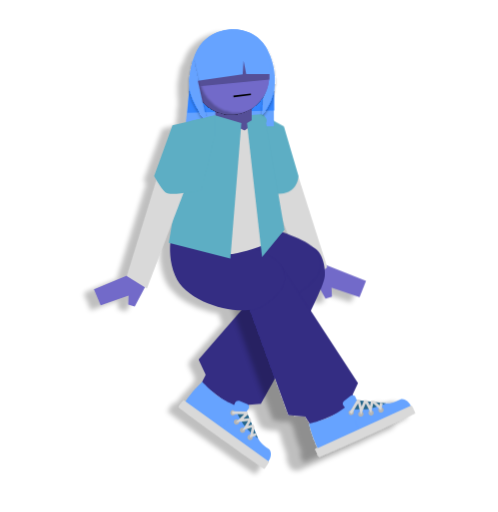
t = 0.00 s
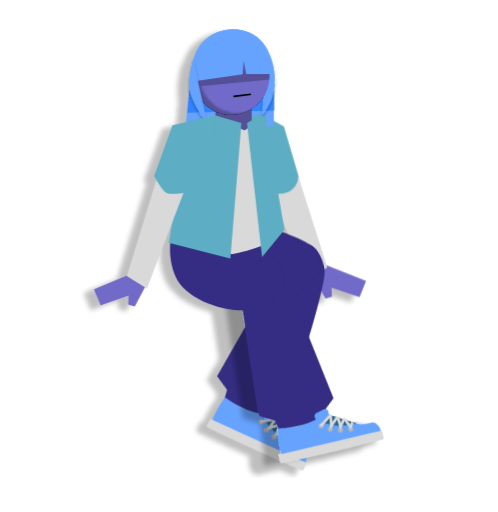
t = 0.50 s
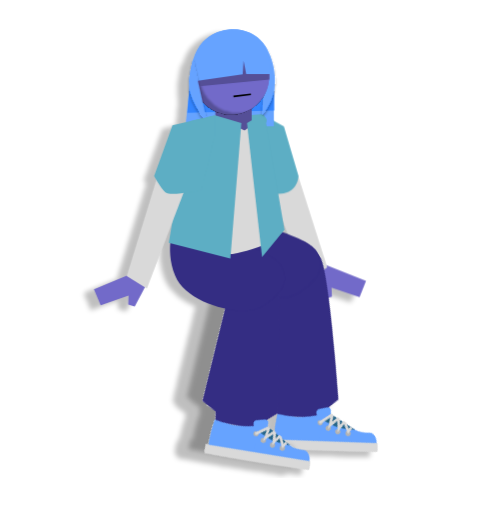
t = 1.50 s
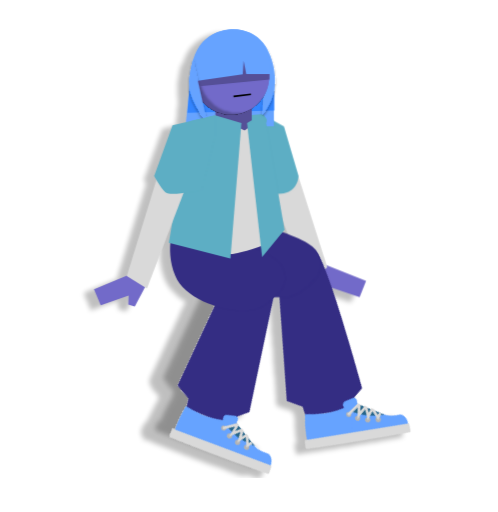
t = 2.00 s
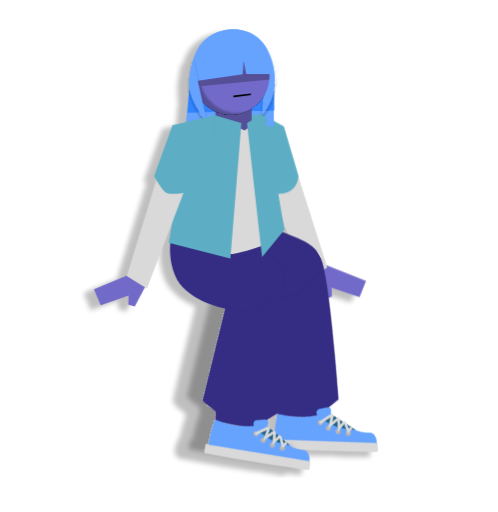
t = 2.50 s
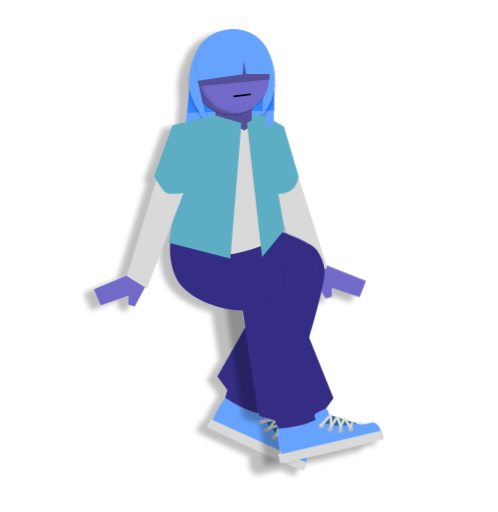
t = 3.50 s

The animated SVG that drew these frames (rendered in a browser with its animation timeline set to each time). Animation: 2 CSS @keyframes rules; one cycle of 4.01 s, repeats indefinitely.

<svg width="392" height="403" viewBox="0 0 392 403" fill="none" xmlns="http://www.w3.org/2000/svg">
<style>
#Group_166 {
	width: 137.31px;
	height: 149.92px;
	animation: 4.01s linear 0s infinite normal forwards running Group_166;
	transform-box: fill-box;
	transform-origin: 16% 0%;
}
@keyframes Group_166 {
	0% {
		transform: rotate(0deg);
	}
	49.88% {
		transform: rotate(45deg);
	}
	99.75% {
		transform: rotate(0deg);
	}
	100% {
		transform: rotate(0deg);
	}
}
#Group_167 {
	width: 115.28px;
	height: 174.36px;
	animation: 4.01s linear 0s infinite normal forwards running Group_167;
	transform-box: fill-box;
	transform-origin: 78% 12%;
}
@keyframes Group_167 {
	0% {
		transform: rotate(0deg);
	}
	49.88% {
		transform: rotate(-45deg);
	}
	100% {
		transform: rotate(0deg);
	}
}
</style>
<g id="Frame 155">
<g id="Person" filter="url(#filter0_d_537_119)">
<g id="Right Arm">
<path id="Right Hand" d="M288.105 221.157L252.456 206.875L245.862 216.284L256.203 235.113L261.325 233.489L260.938 226.351L283.018 233.852L288.105 221.157Z" fill="#726AC9"/>
<path id="Right Arm_2" d="M234.524 137.768L211.975 146.044L240.857 221.959L257.602 210.513L234.524 137.768Z" fill="#D9D9D9"/>
<path id="Right Sleeve" d="M223.469 99.3818L206.994 90.3506L195.231 105.555L202.855 149.978C202.855 149.978 219.013 154.886 226.98 151.077C234.947 147.268 234.947 138.455 234.947 138.455L223.469 99.3818Z" fill="#5DAEC4"/>
</g>
<g id="Group_167">
<path id="Rectangle 642" d="M210.966 219.961C210.966 219.961 239.748 183.294 250.835 198.079C255.386 204.148 256.535 214.293 255.274 219.423C250.566 238.574 205.517 317.756 205.517 317.756L195.893 318.517L187.777 323.713L158.396 301.839L161.936 294.935L156.296 282.894L210.966 219.961Z" fill="#342D83"/>
<g id="Right Shoe">
<g id="Rectangle 279">
<path id="Vector" d="M159.122 300.556C159.122 300.556 166.93 308.773 173.495 313.066C180.152 317.419 192.345 322.131 192.345 322.131L175.975 344.863C175.975 344.863 152.51 327.74 143.381 321.166C147.136 311.788 159.122 300.556 159.122 300.556Z" fill="#66A3FF"/>
<path id="Vector_2" d="M192.345 322.131C192.345 322.131 198.004 332.757 201.982 342.497C204.148 347.801 206.304 349.492 211.371 353.141C216.439 356.79 210.318 369.658 203.411 364.684C196.505 359.711 182.003 349.268 172.874 342.694C174.029 331.554 192.345 322.131 192.345 322.131Z" fill="#66A3FF"/>
</g>
<path id="Rectangle 285" d="M192 319.143L203.158 345.056C203.158 345.056 195.997 339.701 192.561 335.286C189.252 331.033 185.679 323.327 185.679 323.327L192 319.143Z" fill="#266589"/>
<path id="Rectangle 283" d="M144.479 314.823L211.882 363.362C211.882 363.362 208.689 368.803 207.872 368.929C207.056 369.056 140.438 321.617 140.47 320.391C140.502 319.165 144.479 314.823 144.479 314.823Z" fill="#D9D9D9"/>
</g>
<path id="Ellipse 69" d="M184.919 333.782C185.87 334.466 187.195 334.251 187.88 333.3C188.564 332.349 188.349 331.024 187.398 330.34C186.448 329.655 185.122 329.871 184.438 330.821C183.753 331.772 183.969 333.097 184.919 333.782Z" fill="#B4B4B4"/>
<path id="Ellipse 72" d="M182.166 326.568C183.117 327.253 184.442 327.037 185.127 326.087C185.811 325.136 185.595 323.811 184.645 323.126C183.694 322.442 182.369 322.657 181.684 323.608C181 324.558 181.216 325.884 182.166 326.568Z" fill="#B4B4B4"/>
<path id="Ellipse 70" d="M189.685 340.29C190.636 340.975 191.961 340.759 192.646 339.809C193.33 338.858 193.115 337.533 192.164 336.848C191.214 336.164 189.888 336.379 189.204 337.33C188.519 338.281 188.735 339.606 189.685 340.29Z" fill="#B4B4B4"/>
<path id="Ellipse 71" d="M195.601 345.911C196.552 346.595 197.877 346.379 198.562 345.429C199.246 344.478 199.031 343.153 198.08 342.468C197.13 341.784 195.804 342 195.12 342.95C194.435 343.901 194.651 345.226 195.601 345.911Z" fill="#B4B4B4"/>
<path id="Rectangle 284" d="M185.067 316.879C185.586 315.619 187.02 315.008 188.288 315.509L194.502 317.962C196.026 318.564 196.566 320.447 195.591 321.764L194.334 323.461C193.824 324.151 192.994 324.53 192.138 324.464L185.678 323.963C183.99 323.832 182.921 322.094 183.565 320.528L185.067 316.879Z" fill="#66A3FF"/>
<path id="Vector 24" d="M182.753 324.752L193.818 324.969L194.116 325.689L188.581 330.999L196.341 330.053L196.712 330.942L192.976 336.929L198.706 335.14L199.252 336.272L197.969 342.905L201.765 341.822" stroke="#D9D9D9" stroke-width="2.0775"/>
</g>
<path id="Right Thigh" d="M169.221 168.316C169.221 168.316 239.294 182.699 248.585 196.829C257.876 210.959 249.715 220.726 234.964 230.315C220.213 239.903 175.274 229.478 166.163 206.692C157.052 183.907 169.221 168.316 169.221 168.316Z" fill="#342D83"/>
<g id="Group_166" filter="url(#filter1_d_537_119)">
<path id="Rectangle 642_2" d="M189.5 223.709L221.935 209.72L281.775 301.558L277.622 310.273L278.065 319.9L244.431 334.408L240.221 327.889L226.974 326.754L189.5 223.709Z" fill="#342D83"/>
<g id="Left Shoe">
<g id="Right Shoe_2">
<g id="Rectangle 279_2">
<path id="Vector_3" d="M243.226 333.583C243.226 333.583 254.24 330.9 261.229 327.342C268.317 323.733 278.472 315.5 278.472 315.5L290.045 341.012C290.045 341.012 263.517 352.845 253.272 357.493C247.006 349.569 243.226 333.583 243.226 333.583Z" fill="#66A3FF"/>
<path id="Vector_4" d="M278.472 315.5C278.472 315.5 290.505 315.879 300.933 317.275C306.611 318.035 309.151 317.006 314.837 314.426C320.524 311.846 328.641 323.558 320.89 327.074C313.139 330.591 296.866 337.974 286.621 342.621C277.532 336.077 278.472 315.5 278.472 315.5Z" fill="#66A3FF"/>
</g>
<path id="Rectangle 285_2" d="M275.706 314.312L303.735 317.527C303.735 317.527 295.527 321.075 289.988 321.858C284.653 322.612 276.19 321.876 276.19 321.876L275.706 314.312Z" fill="#266589"/>
<path id="Rectangle 283_2" d="M248.316 353.384L323.957 319.068C323.957 319.068 327.088 324.545 326.791 325.316C326.495 326.087 252.198 360.27 251.151 359.632C250.103 358.994 248.316 353.384 248.316 353.384Z" fill="#D9D9D9"/>
</g>
<path id="Ellipse 69_2" d="M284.877 327.736C285.944 327.252 286.417 325.995 285.933 324.928C285.449 323.861 284.192 323.389 283.125 323.873C282.058 324.357 281.586 325.614 282.07 326.68C282.554 327.747 283.811 328.22 284.877 327.736Z" fill="#B4B4B4"/>
<path id="Ellipse 72_2" d="M277.255 326.537C278.322 326.053 278.795 324.796 278.311 323.729C277.827 322.663 276.57 322.19 275.503 322.674C274.436 323.158 273.964 324.415 274.448 325.482C274.932 326.548 276.189 327.021 277.255 326.537Z" fill="#B4B4B4"/>
<path id="Ellipse 70_2" d="M292.896 326.84C293.963 326.356 294.436 325.099 293.952 324.032C293.468 322.965 292.211 322.493 291.144 322.977C290.077 323.461 289.605 324.718 290.089 325.784C290.573 326.851 291.83 327.324 292.896 326.84Z" fill="#B4B4B4"/>
<path id="Ellipse 71_2" d="M300.715 324.506C301.782 324.022 302.255 322.765 301.771 321.698C301.287 320.631 300.03 320.159 298.963 320.643C297.896 321.127 297.424 322.384 297.908 323.451C298.392 324.517 299.649 324.99 300.715 324.506Z" fill="#B4B4B4"/>
<path id="Rectangle 284_2" d="M270.294 319.2C269.459 318.123 269.644 316.575 270.708 315.724L275.928 311.554C277.209 310.532 279.111 311.001 279.768 312.502L280.615 314.436C280.959 315.223 280.875 316.131 280.391 316.84L276.743 322.195C275.79 323.594 273.749 323.656 272.712 322.319L270.294 319.2Z" fill="#66A3FF"/>
<path id="Vector 24_2" d="M275.97 325.124L281.663 315.633L282.436 315.733L284.288 323.176L287.328 315.974L288.284 316.095L291.619 322.315L292.917 316.454L294.171 316.544L299.286 320.957L300.236 317.125" stroke="#D9D9D9" stroke-width="2.0775"/>
</g>
</g>
<path id="Left Thigh" d="M137.922 175.237C137.922 175.237 211.053 193.021 220.344 207.151C229.634 221.28 221.474 231.048 206.722 240.637C191.971 250.225 147.033 239.8 137.922 217.014C128.811 194.229 137.922 175.237 137.922 175.237Z" fill="#342D83"/>
<g id="Hair">
<g id="Back Hair">
<path id="Rectangle 324" d="M149.359 66.6475L215.573 59.9302L215.574 99.2822L145.98 99.2834L149.359 66.6475Z" fill="#66A3FF"/>
<path id="Rectangle 325" d="M149.368 65.4928L215.808 58.9902V87.0026L147.493 88.6142L149.368 65.4928Z" fill="#3385FF"/>
</g>
<path id="Bangs" d="M179.758 23.1793C196.575 21.4637 210.57 31.1148 212.212 47.2091C212.462 49.6568 212.41 52.1126 212.086 54.5234L153.276 60.5222C152.795 58.8844 152.458 57.1822 152.279 55.4272C150.637 39.3329 162.939 24.895 179.758 23.1793Z" fill="#66A3FF"/>
</g>
<path id="Shirt" d="M155.296 96.1643C155.137 94.8361 156.117 93.6433 157.451 93.542L205.28 89.91C206.496 89.8176 207.666 90.3992 208.326 91.4252L209.412 93.1117C210.836 95.3238 209.248 98.2349 206.617 98.2349H157.629C156.439 98.2349 155.437 97.3457 155.296 96.1643Z" fill="#5DAEC4"/>
<path id="Neck" d="M198.111 80.8984H169.534V102.767H198.111V80.8984Z" fill="#554F97"/>
<g id="Right Hair Thing" filter="url(#filter2_d_537_119)">
<path id="Vector_5" d="M208.463 35.6445L206.531 90.0972C206.531 90.0972 216.394 79.9018 216.393 63.2095C216.392 46.5173 208.463 35.6445 208.463 35.6445Z" fill="#66A3FF"/>
</g>
<g id="Head">
<g id="Head_2" filter="url(#filter3_i_537_119)">
<path id="Vector_6" d="M184.215 90.0016C200.714 88.7122 213.044 74.2919 211.755 57.7929C210.465 41.2938 196.045 28.964 179.546 30.2533C163.047 31.5427 150.717 45.963 152.007 62.462C153.296 78.961 167.716 91.2909 184.215 90.0016Z" fill="#726AC9"/>
</g>
<g id="Head_3" filter="url(#filter4_i_537_119)">
<path id="Vector_7" d="M184.215 90.0016C200.714 88.7122 213.044 74.2919 211.755 57.7929C210.465 41.2938 196.045 28.964 179.546 30.2533C163.047 31.5427 150.717 45.963 152.007 62.462C153.296 78.961 167.716 91.2909 184.215 90.0016Z" fill="#726AC9"/>
</g>
<path id="Rectangle 324_2" d="M152.457 50.0186L189.537 45.6772L211.999 55.6014V62.5781L152.457 68.2528V50.0186Z" fill="#554F97"/>
</g>
<path id="Shirt_2" d="M168.998 90.8496L192.506 102.657L202.87 95.0325L211.42 191.475C211.42 191.475 188.437 200.178 181.353 199.973C174.682 199.78 159.016 191.475 159.016 191.475L168.998 90.8496Z" fill="#D9D9D9"/>
<path id="Left Jacket" d="M189.985 96.7281L169.317 90.5825L149.266 95.407L132.799 190.951L181.318 203.356L189.985 96.7281Z" fill="#5DAEC4"/>
<path id="Right Jacket" d="M194.429 96.7715L205.382 90.209L208.764 92.8843L223.907 180.865L206.289 202.159L194.429 96.7715Z" fill="#5DAEC4"/>
<path id="Mouth" d="M183.798 75.8068L197.522 74.1235" stroke="black" stroke-width="1.2465"/>
<path id="Bangs_2" d="M164.341 28.9218C171.278 24.1996 177.637 22.8142 185.74 22.9633C186.463 22.9766 187.114 23.0595 187.699 23.1976C189.322 23.4615 193.727 24.3252 197.973 26.4753C202.343 28.6886 207.233 33.0069 208.712 36.1386C213.913 47.15 212.574 58.2214 212.567 58.2777L193.782 58.3066L191.757 47.7238L191.029 58.3835L148.715 64.4265C148.715 64.4265 149.687 53.0053 152.389 45.5737C155.091 38.1422 158.723 32.7466 164.341 28.9218Z" fill="#66A3FF"/>
<g id="Left Hair Thing" filter="url(#filter5_d_537_119)">
<path id="Vector_8" d="M149.546 57.4624C150.307 52.8293 151.902 46.6597 151.902 46.6597L163.151 96.8962C163.151 96.8962 147.704 78.0462 148.714 64.0828C148.875 61.8648 149.185 59.6567 149.546 57.4624Z" fill="#66A3FF"/>
</g>
<g id="Left Arm">
<path id="Left Hand" d="M73.9504 227.696L109.378 212.873L116.114 222.181L106.06 241.165L100.914 239.619L101.192 232.476L79.2289 240.312L73.9504 227.696Z" fill="#726AC9"/>
<path id="Left Arm_2" d="M124.614 136.523L146.6 146.224L115.617 226.963L99.7645 217.219L124.614 136.523Z" fill="#D9D9D9"/>
<path id="Left Sleeve" d="M135.746 98.4814L169.224 90.6372V106.51L158.878 149.317C158.878 149.317 135.151 154.403 130.904 151.738C127.361 149.515 121.293 138.464 121.293 138.464L135.746 98.4814Z" fill="#5DAEC4"/>
</g>
</g>
</g>
<defs>
<filter id="filter0_d_537_119" x="62.9504" y="21.9526" width="263.861" height="353.977" filterUnits="userSpaceOnUse" color-interpolation-filters="sRGB">
<feFlood flood-opacity="0" result="BackgroundImageFix"/>
<feColorMatrix in="SourceAlpha" type="matrix" values="0 0 0 0 0 0 0 0 0 0 0 0 0 0 0 0 0 0 127 0" result="hardAlpha"/>
<feOffset dx="-7" dy="3"/>
<feGaussianBlur stdDeviation="2"/>
<feColorMatrix type="matrix" values="0 0 0 0 0 0 0 0 0 0 0 0 0 0 0 0 0 0 0.25 0"/>
<feBlend mode="normal" in2="BackgroundImageFix" result="effect1_dropShadow_537_119"/>
<feBlend mode="normal" in="SourceGraphic" in2="effect1_dropShadow_537_119" result="shape"/>
</filter>
<filter id="filter1_d_537_119" x="173.5" y="209.72" width="153.311" height="157.921" filterUnits="userSpaceOnUse" color-interpolation-filters="sRGB">
<feFlood flood-opacity="0" result="BackgroundImageFix"/>
<feColorMatrix in="SourceAlpha" type="matrix" values="0 0 0 0 0 0 0 0 0 0 0 0 0 0 0 0 0 0 127 0" result="hardAlpha"/>
<feOffset dx="-12" dy="4"/>
<feGaussianBlur stdDeviation="2"/>
<feComposite in2="hardAlpha" operator="out"/>
<feColorMatrix type="matrix" values="0 0 0 0 0 0 0 0 0 0 0 0 0 0 0 0 0 0 0.25 0"/>
<feBlend mode="normal" in2="BackgroundImageFix" result="effect1_dropShadow_537_119"/>
<feBlend mode="normal" in="SourceGraphic" in2="effect1_dropShadow_537_119" result="shape"/>
</filter>
<filter id="filter2_d_537_119" x="204.869" y="35.6445" width="13.1861" height="57.7766" filterUnits="userSpaceOnUse" color-interpolation-filters="sRGB">
<feFlood flood-opacity="0" result="BackgroundImageFix"/>
<feColorMatrix in="SourceAlpha" type="matrix" values="0 0 0 0 0 0 0 0 0 0 0 0 0 0 0 0 0 0 127 0" result="hardAlpha"/>
<feOffset dy="1.662"/>
<feGaussianBlur stdDeviation="0.831001"/>
<feComposite in2="hardAlpha" operator="out"/>
<feColorMatrix type="matrix" values="0 0 0 0 0 0 0 0 0 0 0 0 0 0 0 0 0 0 0.25 0"/>
<feBlend mode="normal" in2="BackgroundImageFix" result="effect1_dropShadow_537_119"/>
<feBlend mode="normal" in="SourceGraphic" in2="effect1_dropShadow_537_119" result="shape"/>
</filter>
<filter id="filter3_i_537_119" x="151.914" y="28.4986" width="61.5955" height="61.5956" filterUnits="userSpaceOnUse" color-interpolation-filters="sRGB">
<feFlood flood-opacity="0" result="BackgroundImageFix"/>
<feBlend mode="normal" in="SourceGraphic" in2="BackgroundImageFix" result="shape"/>
<feColorMatrix in="SourceAlpha" type="matrix" values="0 0 0 0 0 0 0 0 0 0 0 0 0 0 0 0 0 0 127 0" result="hardAlpha"/>
<feOffset dx="6.64801" dy="-8.72551"/>
<feGaussianBlur stdDeviation="0.831001"/>
<feComposite in2="hardAlpha" operator="arithmetic" k2="-1" k3="1"/>
<feColorMatrix type="matrix" values="0 0 0 0 0 0 0 0 0 0 0 0 0 0 0 0 0 0 0.25 0"/>
<feBlend mode="normal" in2="shape" result="effect1_innerShadow_537_119"/>
</filter>
<filter id="filter4_i_537_119" x="151.914" y="28.4986" width="61.5955" height="61.5956" filterUnits="userSpaceOnUse" color-interpolation-filters="sRGB">
<feFlood flood-opacity="0" result="BackgroundImageFix"/>
<feBlend mode="normal" in="SourceGraphic" in2="BackgroundImageFix" result="shape"/>
<feColorMatrix in="SourceAlpha" type="matrix" values="0 0 0 0 0 0 0 0 0 0 0 0 0 0 0 0 0 0 127 0" result="hardAlpha"/>
<feOffset dx="5.4015" dy="-1.662"/>
<feGaussianBlur stdDeviation="0.831001"/>
<feComposite in2="hardAlpha" operator="arithmetic" k2="-1" k3="1"/>
<feColorMatrix type="matrix" values="0 0 0 0 0 0 0 0 0 0 0 0 0 0 0 0 0 0 0.25 0"/>
<feBlend mode="normal" in2="shape" result="effect1_innerShadow_537_119"/>
</filter>
<filter id="filter5_d_537_119" x="147.005" y="46.6597" width="17.8085" height="53.5603" filterUnits="userSpaceOnUse" color-interpolation-filters="sRGB">
<feFlood flood-opacity="0" result="BackgroundImageFix"/>
<feColorMatrix in="SourceAlpha" type="matrix" values="0 0 0 0 0 0 0 0 0 0 0 0 0 0 0 0 0 0 127 0" result="hardAlpha"/>
<feOffset dy="1.662"/>
<feGaussianBlur stdDeviation="0.831001"/>
<feComposite in2="hardAlpha" operator="out"/>
<feColorMatrix type="matrix" values="0 0 0 0 0 0 0 0 0 0 0 0 0 0 0 0 0 0 0.25 0"/>
<feBlend mode="normal" in2="BackgroundImageFix" result="effect1_dropShadow_537_119"/>
<feBlend mode="normal" in="SourceGraphic" in2="effect1_dropShadow_537_119" result="shape"/>
</filter>
</defs>
</svg>
